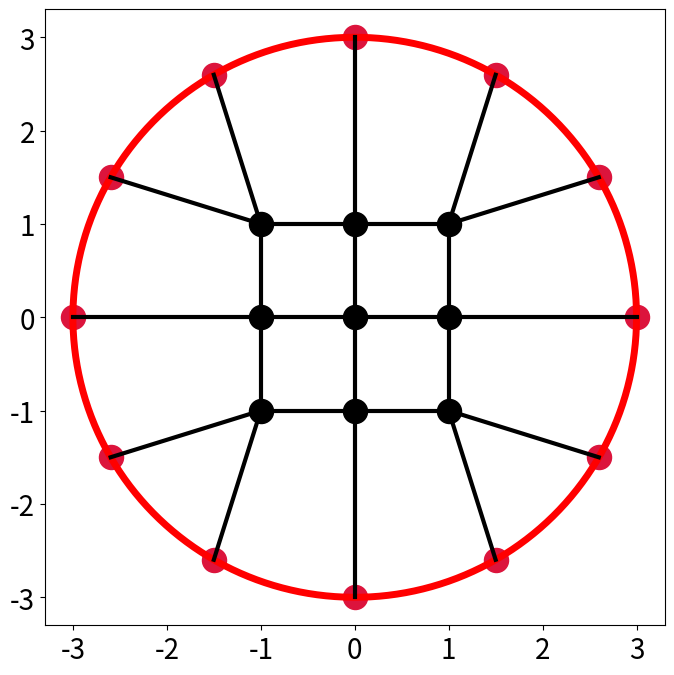
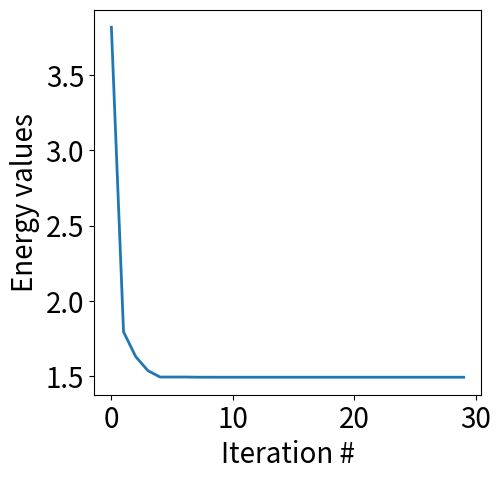
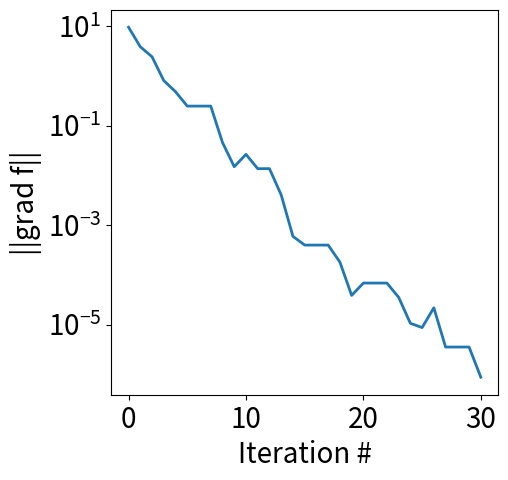
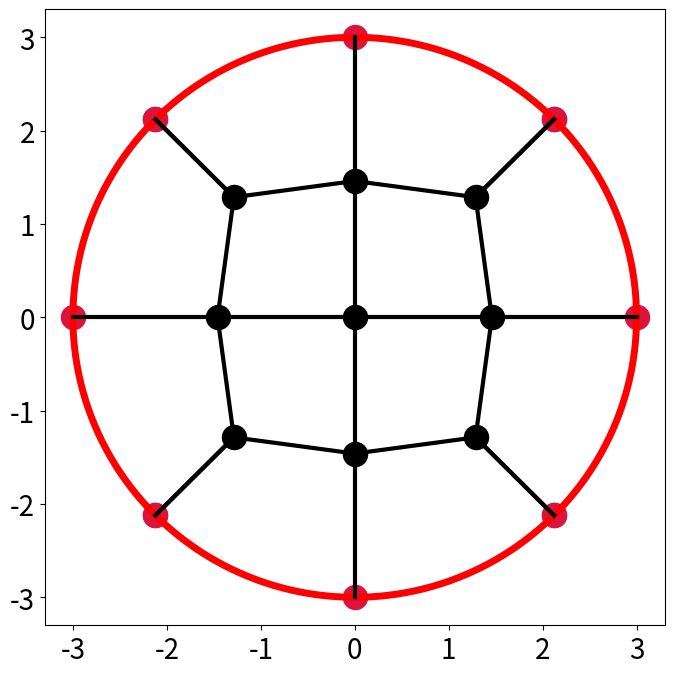

Recreate these plots in Python, in order.
import numpy as np
import matplotlib.pyplot as plt
from sympy.solvers import solve
from sympy import Symbol

Rhoop = 3 # the radius of the hoop
r0 = 1 # the equilibrial length of the springs
kappa = 1 # the spring constant
Nnodes = 21
A = np.zeros((Nnodes,Nnodes),dtype = int) # spring adjacency matrix
# vertical springs
for k in range(3):
    A[k,k+4] = 1
for k in range(4,7):  
    A[k,k+5] = 1
for k in range(9,12):  
    A[k,k+5] = 1
for k in range(14,17):  
    A[k,k+4] = 1
# horizontal springs
for k in range(3,7):
    A[k,k+1] = 1
for k in range(8,12):  
    A[k,k+1] = 1
for k in range(13,17):  
    A[k,k+1] = 1
# symmetrize
Asymm = A + np.transpose(A)
# indices of nodes on the hoop
ind_hoop = [0,3,8,13,18,19,20,17,12,7,2,1]
Nhoop = np.size(ind_hoop)
# indices of free nodes (not attached to the hoop)
ind_free = [4,5,6,9,10,11,14,15,16]
Nfree = np.size(ind_free)
# list of springs
springs = np.array(np.nonzero(A))

Nsprings = np.size(springs,axis=1)
#print(springs)

# Initialization

# Initial angles for the nodes are uniformly distributed around the range of 2*pi
# startting from theta0 and going counterclockwise
theta0 = 2*np.pi/3
theta = theta0 + np.linspace(0,2*np.pi,Nhoop+1)
theta = np.delete(theta,-1)
# Initial positions
pos = np.zeros((Nnodes,2))
pos[ind_hoop,0] = Rhoop*np.cos(theta)
pos[ind_hoop,1] = Rhoop*np.sin(theta)
pos[ind_free,0] = np.array([-1.,0.,1.,-1.,0.,1.,-1.,0.,1.])
pos[ind_free,1] = np.array([1.,1.,1.,0.,0.,0.,-1.,-1.,-1.]) 

# Initiallize the vector of parameters to be optimized
vec = np.concatenate((theta,pos[ind_free,0],pos[ind_free,1]))

def draw_spring_system(pos,springs,R,ind_hoop,ind_free):
    # draw the hoop
    t = np.linspace(0,2*np.pi,200)
    plt.rcParams.update({'font.size': 20})
    plt.figure(figsize=(8,8))
    plt.plot(R*np.cos(t),R*np.sin(t),linewidth = 5,color = 'red')
    # plot springs
    Nsprings = np.size(springs,axis=1)
    for k in range(Nsprings):
        j0 = springs[0,k]
        j1 = springs[1,k]
        plt.plot([pos[j0,0],pos[j1,0]],[pos[j0,1],pos[j1,1]],color = 'black',linewidth = 3)    
    # plot nodes
    plt.scatter(pos[ind_hoop,0],pos[ind_hoop,1],s = 300,color = 'crimson')
    plt.scatter(pos[ind_free,0],pos[ind_free,1],s = 300,color = 'black')
    plt.show()
# Draw the initial configuration of the spring system
draw_spring_system(pos,springs,Rhoop,ind_hoop,ind_free)

def compute_gradient(theta,pos,Asymm,r0,kappa,R,ind_hoop,ind_free):
    Nhoop = np.size(ind_hoop)
    g_hoop = np.zeros((Nhoop,)) # gradient with respect to the angles of the hoop nodes
    Nfree = np.size(ind_free)
    g_free = np.zeros((Nfree,2)) # gradient with respect to the x- and y-components of the free nodes
    for k in range(Nhoop):
        ind = np.squeeze(np.nonzero(Asymm[ind_hoop[k],:])) # index of the node adjacent to the kth node on the hoop
        rvec = pos[ind_hoop[k],:] - pos[ind,:] # the vector from that adjacent node to the kth node on the hoop
        rvec_length = np.linalg.norm(rvec) # the length of this vector
        # print(k,ind,ind_hoop[k],rvec)
        g_hoop[k] = (rvec_length - r0)*R*kappa*(rvec[0]*(-np.sin(theta[k])) + rvec[1]*np.cos(theta[k]))/rvec_length
    for k in range(Nfree):
        ind = np.squeeze(np.array(np.nonzero(Asymm[ind_free[k],:]))) # indices of the nodes adjacent to the kth free node
        Nneib = np.size(ind)
        for j in range(Nneib):
            rvec = pos[ind_free[k],:] - pos[ind[j],:] # the vector from the jth adjacent node to the kth free node 
            rvec_length = np.linalg.norm(rvec) # the length of this vector
            g_free[k,:] = g_free[k,:] + (rvec_length - r0)*R*kappa*rvec/rvec_length
    # return a single 1D vector
    return np.concatenate((g_hoop,g_free[:,0],g_free[:,1]))     

def Energy(theta,pos,springs,r0,kappa):
    Nsprings = np.size(springs,axis = 1)
    E = 0.
    for k in range(Nsprings):
        j0 = springs[0,k]
        j1 = springs[1,k]
        rvec = pos[j0,:] - pos[j1,:]
        rvec_length = np.linalg.norm(rvec)        
        E = E + kappa*(rvec_length - r0)**2
    E = E*0.5
    return E

def vec_to_pos(vec):
    theta = vec[:Nhoop]
    pos[ind_hoop,0] = Rhoop*np.cos(theta)
    pos[ind_hoop,1] = Rhoop*np.sin(theta)
    # positions of the free nodes
    pos[ind_free,0] = vec[Nhoop:Nnodes]
    pos[ind_free,1] = vec[Nnodes:] 
    return theta,pos

def gradient(vec):
    theta,pos = vec_to_pos(vec) 
    return compute_gradient(theta,pos,Asymm,r0,kappa,Rhoop,ind_hoop,ind_free)

def func(vec):
    theta,pos = vec_to_pos(vec) 
    return Energy(theta,pos,springs,r0,kappa)



def Gradient_decent(vec):
    step_size = 0.001
    iter_max = 15000
    energy = func(vec)
    energy_list = [energy]
    #print(energy)
    grad_norm_list = []
    iter = 1
    while iter <= iter_max:
        grad = gradient(vec)
        grad_norm = np.linalg.norm(grad)
        grad_norm_list.append(grad_norm)
        if grad_norm > 1:
            grad = grad/grad_norm
        vec = vec - step_size * grad
        energy = func(vec)
        energy_list.append(energy)
        #print("iter = ",iter,"energy=",energy)
        iter += 1
        
        
    print("Gradient_decent")
    plt.rcParams.update({'font.size': 20})
    plt.figure(figsize=(5,5))
    plt.plot(np.arange(iter_max),energy_list[0:iter_max],linewidth = 2)
    plt.xlabel("Iteration #")
    plt.ylabel("Energy values")
    

    plt.rcParams.update({'font.size': 20})
    plt.figure(figsize=(5,5))
    plt.plot(np.arange(iter_max),grad_norm_list[0:iter_max],linewidth = 2)
    plt.xlabel("Iteration #")
    plt.ylabel("||grad f||")
    plt.yscale("log")    
    
    plt.show()
    
    return vec




def New_H(Hk,xk_plus_1,xk,delta_fk_plus_1,delta_fk,size):#count and m are for reset
    I = np.eye(size)
    sk = xk_plus_1 - xk
    yk = delta_fk_plus_1 - delta_fk
    rho_k = 1/ np.inner(yk,sk)
    temp = I - rho_k * np.outer(sk,np.transpose(yk))
    temp2 = I - rho_k * np.outer(yk,np.transpose(sk))
    new_H = np.matmul(temp,Hk)
    new_H = np.matmul(new_H,temp2) + rho_k * np.outer(sk,np.transpose(sk))
    return new_H

def Trusted_region(vec):
    iter = 0
    iter_max = 10000
    tol = 1e-6
    Delta_max = 5 # the max trust-region radius
    Delta_min = 1e-12 # the minimal trust-region radius
    Delta = 1 # the initial radius
    eta = 0.1 # step rejection parameter
    rho_good = 0.75 # if rho > rho_good, increase the trust-region radius
    rho_bad = 0.25 # if rho < rho_bad, decrease the trust-region radius
    
    
    
    m = 20
    count = m
    grad = gradient(vec)
    grad_norm = np.linalg.norm(grad)
    f = func(vec)
    
    last_vec = vec
    last_grad = grad
    size = np.size(vec)
    I = np.eye(size,dtype = float)
    
    H_reset_flag = False
    dir = "BFGS Dogleg"
    energy_list = []
    energy_list.append(f)
    grad_norm_list = [grad_norm]
    grad_norm_list.append(f)
    while (grad_norm > tol and iter < iter_max): 
        #choose search direction
        grad = gradient(vec)
        if True:
        
            if count == m or H_reset_flag or np.linalg.norm(vec - last_vec) < 1e-12:
                H = np.eye(size)
                count = 0
                
            else:
                H = New_H(H,vec,last_vec,grad,last_grad,size)
                count += 1
            H_reset_flag = False
            B = np.linalg.inv(H)
            pb = -np.matmul(H,grad)
            pb_norm = np.linalg.norm(pb)
            current_p = pb
            flag_boundary = 0
            if pb_norm > Delta:
                flag_boundary = 1
                B = np.linalg.inv(H)
                temp = np.dot(grad,B @ grad)
                pu = -np.inner(grad,grad)*grad/temp
                pu_norm = np.linalg.norm(pu)
                if pu_norm >= Delta:
                    pu = -Delta * grad /np.linalg.norm(grad)
                    current_p = pu
                    print("pu")
                    
                else:
                    pb_inner_pu = np.inner(pb,pu)
                    #a = pu_norm**2
                    #b = pb_inner_pu
                    #c = pb_norm**2
                    alpha = Symbol('alpha')
                    solution = solve(pu_norm**2 * (1-alpha)**2 + 2*alpha*(1-alpha) * pb_inner_pu + alpha**2*pb_norm**2 - Delta**2)
                    #manual_solution = (2 * (a - b) + (4 * ( a - b )**2 - 4*(a- Delta**2)*(a-2*b+c))**(1/2)) / (2*a-4*b+2*c)
                    alpha = (float)(max(solution))
                    #print("manual_solution",manual_solution)
                    print("dogleg")
                    current_p = pu + (alpha)*(pb-pu)
                    dogleg_norm=np.linalg.norm(current_p)
                    #print("dogleg norm:", dogleg_norm, "Delta:",Delta)
            else: 
                print("pb")
                
            
            # assess the progress
            vecnew = vec + current_p
            fnew = func(vecnew)
            gradnew = gradient(vecnew)
            B = np.linalg.inv(H)
            mnew = f + np.dot(grad,current_p) + 0.5*np.dot(current_p,B @ current_p)
            #print("mnew = ", mnew)
            print("Estimate reduction = ",f - mnew+1e-14)
            rho = (f - fnew)/(f - mnew+1e-14)
            # adjust the trust region
            if( rho < rho_bad ):
                Delta = np.maximum(0.25*Delta,Delta_min)
            else:
                if(  rho > rho_good and flag_boundary == 1 ):
                    Delta = np.minimum(Delta_max,2*Delta)
            # accept or reject step
            if( rho > eta ):  # accept step         
                
                last_vec = vec
                last_grad = grad
                vec = vecnew
                f = fnew
                grad = gradnew
                grad_norm = np.linalg.norm(grad)
                
                print(f'Accept: iter {iter}: f = {f:.10f}, |df| = {grad_norm:.4e}, rho = {rho:.4e}, Delta = {Delta:.4e}')
            else:
                print(f'Reject: iter {iter}: f = {f:.10f}, |df| = {grad_norm:.4e}, rho = {rho:.4e}, Delta = {Delta:.4e}')
                H_reset_flag = True
            energy_list.append(f)
            grad_norm_list.append(grad_norm)
            iter = iter + 1
            print()
    print("BFGS Dogleg")
    plt.rcParams.update({'font.size': 20})
    plt.figure(figsize=(5,5))
    plt.plot(np.arange(len(energy_list)),energy_list,linewidth = 2)
    plt.xlabel("Iteration #")
    plt.ylabel("Energy values")
    

    plt.rcParams.update({'font.size': 20})
    plt.figure(figsize=(5,5))
    plt.plot(np.arange(len(grad_norm_list)),grad_norm_list,linewidth = 2)
    plt.xlabel("Iteration #")
    plt.ylabel("||grad f||")
    plt.yscale("log")    
    
    plt.show()
    return vec
        
        

'''
vec = Gradient_decent(vec)
theta,pos = vec_to_pos(vec)
print("Positions of the nodes:")
print(pos)
print()
print("Resulting energy:")
print(func(vec))
print()
print("Norm of the gradient:")
grad = gradient(vec)
grad_norm = np.linalg.norm(grad)
print(grad_norm)
print()
draw_spring_system(pos,springs,Rhoop,ind_hoop,ind_free)
'''

vec = Trusted_region(vec)
theta,pos = vec_to_pos(vec)
draw_spring_system(pos,springs,Rhoop,ind_hoop,ind_free)
print("Positions of the nodes:")
print(pos)
print()
print("Resulting energy:")
print(func(vec))
print()
print("Norm of the gradient:")
grad = gradient(vec)
grad_norm = np.linalg.norm(grad)
print(grad_norm)
print()




















    
